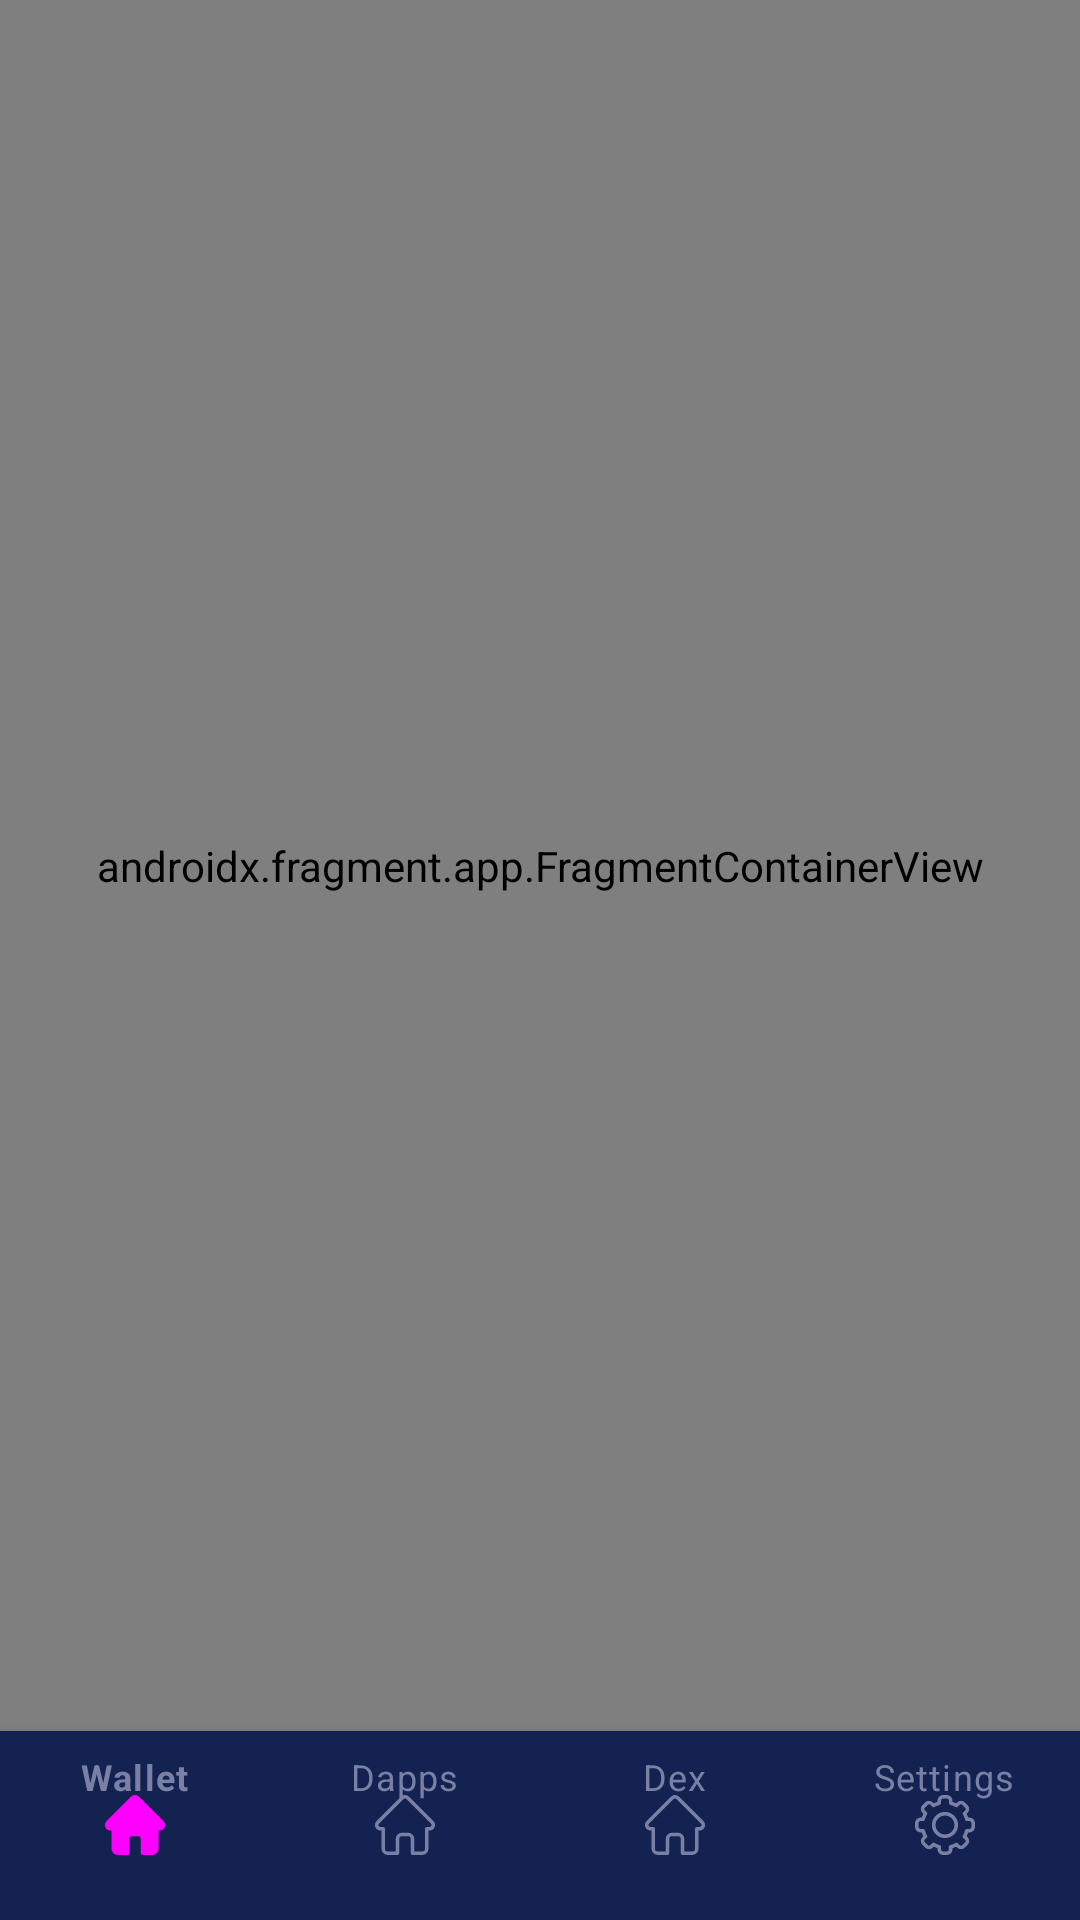

Reconstruct the res/layout file that produces this screen, plus the resources it refers to.
<!-- AndroidManifest.xml: application theme Theme.Nft -->
<!-- res/layout/activity_main.xml -->
<?xml version="1.0" encoding="utf-8"?>
<layout xmlns:android="http://schemas.android.com/apk/res/android"
    xmlns:app="http://schemas.android.com/apk/res-auto"
    xmlns:tools="http://schemas.android.com/tools">

    <androidx.constraintlayout.widget.ConstraintLayout
        android:layout_width="match_parent"
        android:layout_height="match_parent"
        android:background="@color/app_bg_color"
        tools:context=".MainActivity">

        <androidx.fragment.app.FragmentContainerView
            android:id="@+id/nav_host_fragment"
            android:name="androidx.navigation.fragment.NavHostFragment"
            android:layout_width="0dp"
            android:layout_height="0dp"
            app:defaultNavHost="true"
            app:layout_constraintBottom_toTopOf="@+id/bottom_nav_view"
            app:layout_constraintEnd_toEndOf="parent"
            app:layout_constraintStart_toStartOf="parent"
            app:layout_constraintTop_toTopOf="parent"
            app:navGraph="@navigation/nav_graph" />

        <com.google.android.material.bottomnavigation.BottomNavigationView
            android:id="@+id/bottom_nav_view"
            android:layout_width="match_parent"
            android:layout_height="63dp"
            android:layout_gravity="bottom"
            android:background="@color/bottom_nav_view_bg_color"
            android:theme="@style/Widget.BottomNavigationView"
            android:visibility="visible"
            app:itemIconSize="20dp"
            app:itemIconTint="@drawable/selector_bottom_nav_view_icon_tint_color"
            app:itemTextColor="@drawable/selector_bottom_nav_view_title_text_color"
            app:labelVisibilityMode="labeled"
            app:layout_constraintBottom_toBottomOf="parent"
            app:layout_constraintEnd_toEndOf="parent"
            app:layout_constraintStart_toStartOf="parent"
            app:menu="@menu/bottom_nav_view_menu" />

    </androidx.constraintlayout.widget.ConstraintLayout>
</layout>
<!-- resources referenced by this layout -->
<resources>
  <color name="app_bg_color">#121224</color>
  <color name="bottom_nav_view_bg_color">#142252</color>
  <!-- drawable selector_bottom_nav_view_icon_tint_color (drawable) -->
  <?xml version="1.0" encoding="utf-8"?>
  <selector xmlns:android="http://schemas.android.com/apk/res/android">
      <item android:color="@color/bottom_nav_view_icon_color" android:state_checked="true"/>
      <item android:color="@color/text_gray_color"/>
  </selector>
  <!-- drawable selector_bottom_nav_view_title_text_color (drawable) -->
  <?xml version="1.0" encoding="utf-8"?>
  <selector xmlns:android="http://schemas.android.com/apk/res/android">
      <item android:color="@color/text_gray_color" android:state_checked="true"/>
      <item android:color="@color/text_gray_color"/>
  </selector>
  <style name="Widget.BottomNavigationView" parent="Widget.Design.BottomNavigationView">
          <item name="fontFamily">@font/sans_light</item>
          <item name="android:textSize">12sp</item>
      </style>
  
      // dialog fragment style
  <style name="Theme.Nft" parent="Theme.MaterialComponents.DayNight.NoActionBar">
          
          <item name="colorPrimary">@color/purple_500</item>
          <item name="colorPrimaryVariant">@color/purple_700</item>
          <item name="colorOnPrimary">@color/white</item>
          
          <item name="colorSecondary">@color/teal_200</item>
          <item name="colorSecondaryVariant">@color/teal_700</item>
          <item name="colorOnSecondary">@color/black</item>
          
          <item name="android:statusBarColor" tools:targetApi="l">@color/status_bar_color</item>
          
      </style>
  
      // bottom navigation view
  <color name="bottom_nav_view_icon_color">@color/white</color>
  <color name="text_gray_color">#7980a3</color>
  <color name="purple_500">#FF6200EE</color>
  <color name="purple_700">#FF3700B3</color>
  <color name="white">#FFFFFFFF</color>
  <color name="teal_200">#FF03DAC5</color>
  <color name="teal_700">#FF018786</color>
  <color name="black">#FF000000</color>
  <color name="status_bar_color">#0A1845</color>
</resources>
